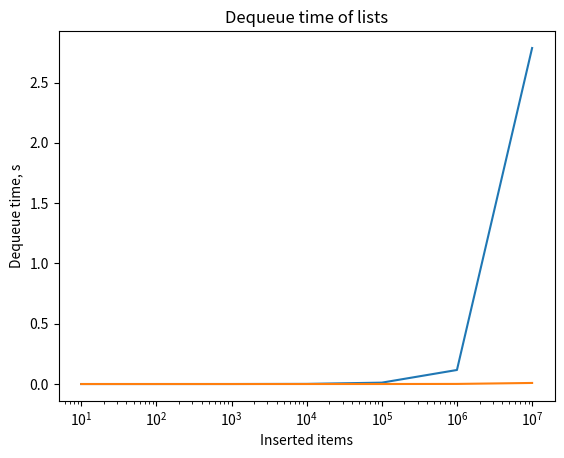

Write the Python code that produced this figure.
import time
import matplotlib.pyplot as pyplot

class Queue():

    def __init__(self):
        self.size = 0
        self.list = []

    def __str__(self):
        return str(self.list)

    def enqueue(self, data):
        self.list.append(data)
        self.size += 1

    def dequeue(self):
        self.size -= 1
        return self.list.pop(0)

    def xprint(self):
        print(self.list)

q = Queue()

time_enqueue = []
time_dequeue = []

test_cases = [10, 100, 1000, 10000, 100000, 1000000, 10000000]


for x in test_cases:

    start = time.time()
    for j in range(x):
        q.enqueue(j)
    end = time.time()
    time_enqueue.append(end-start)

    start = time.time()
    q.dequeue()
    end = time.time()
    time_dequeue.append(end-start)


print(time_enqueue)
print(time_dequeue)

pyplot.plot(test_cases, time_enqueue)
pyplot.xlabel('Inserted items')
pyplot.ylabel('Enqueue time, s')
pyplot.xscale("log")
pyplot.title("Enqueue time of lists")
pyplot.grid()
pyplot.show()


pyplot.plot(test_cases, time_dequeue)
pyplot.xlabel('Inserted items')
pyplot.ylabel('Dequeue time, s')
pyplot.xscale("log")
pyplot.title("Dequeue time of lists")
pyplot.grid()
pyplot.show()

